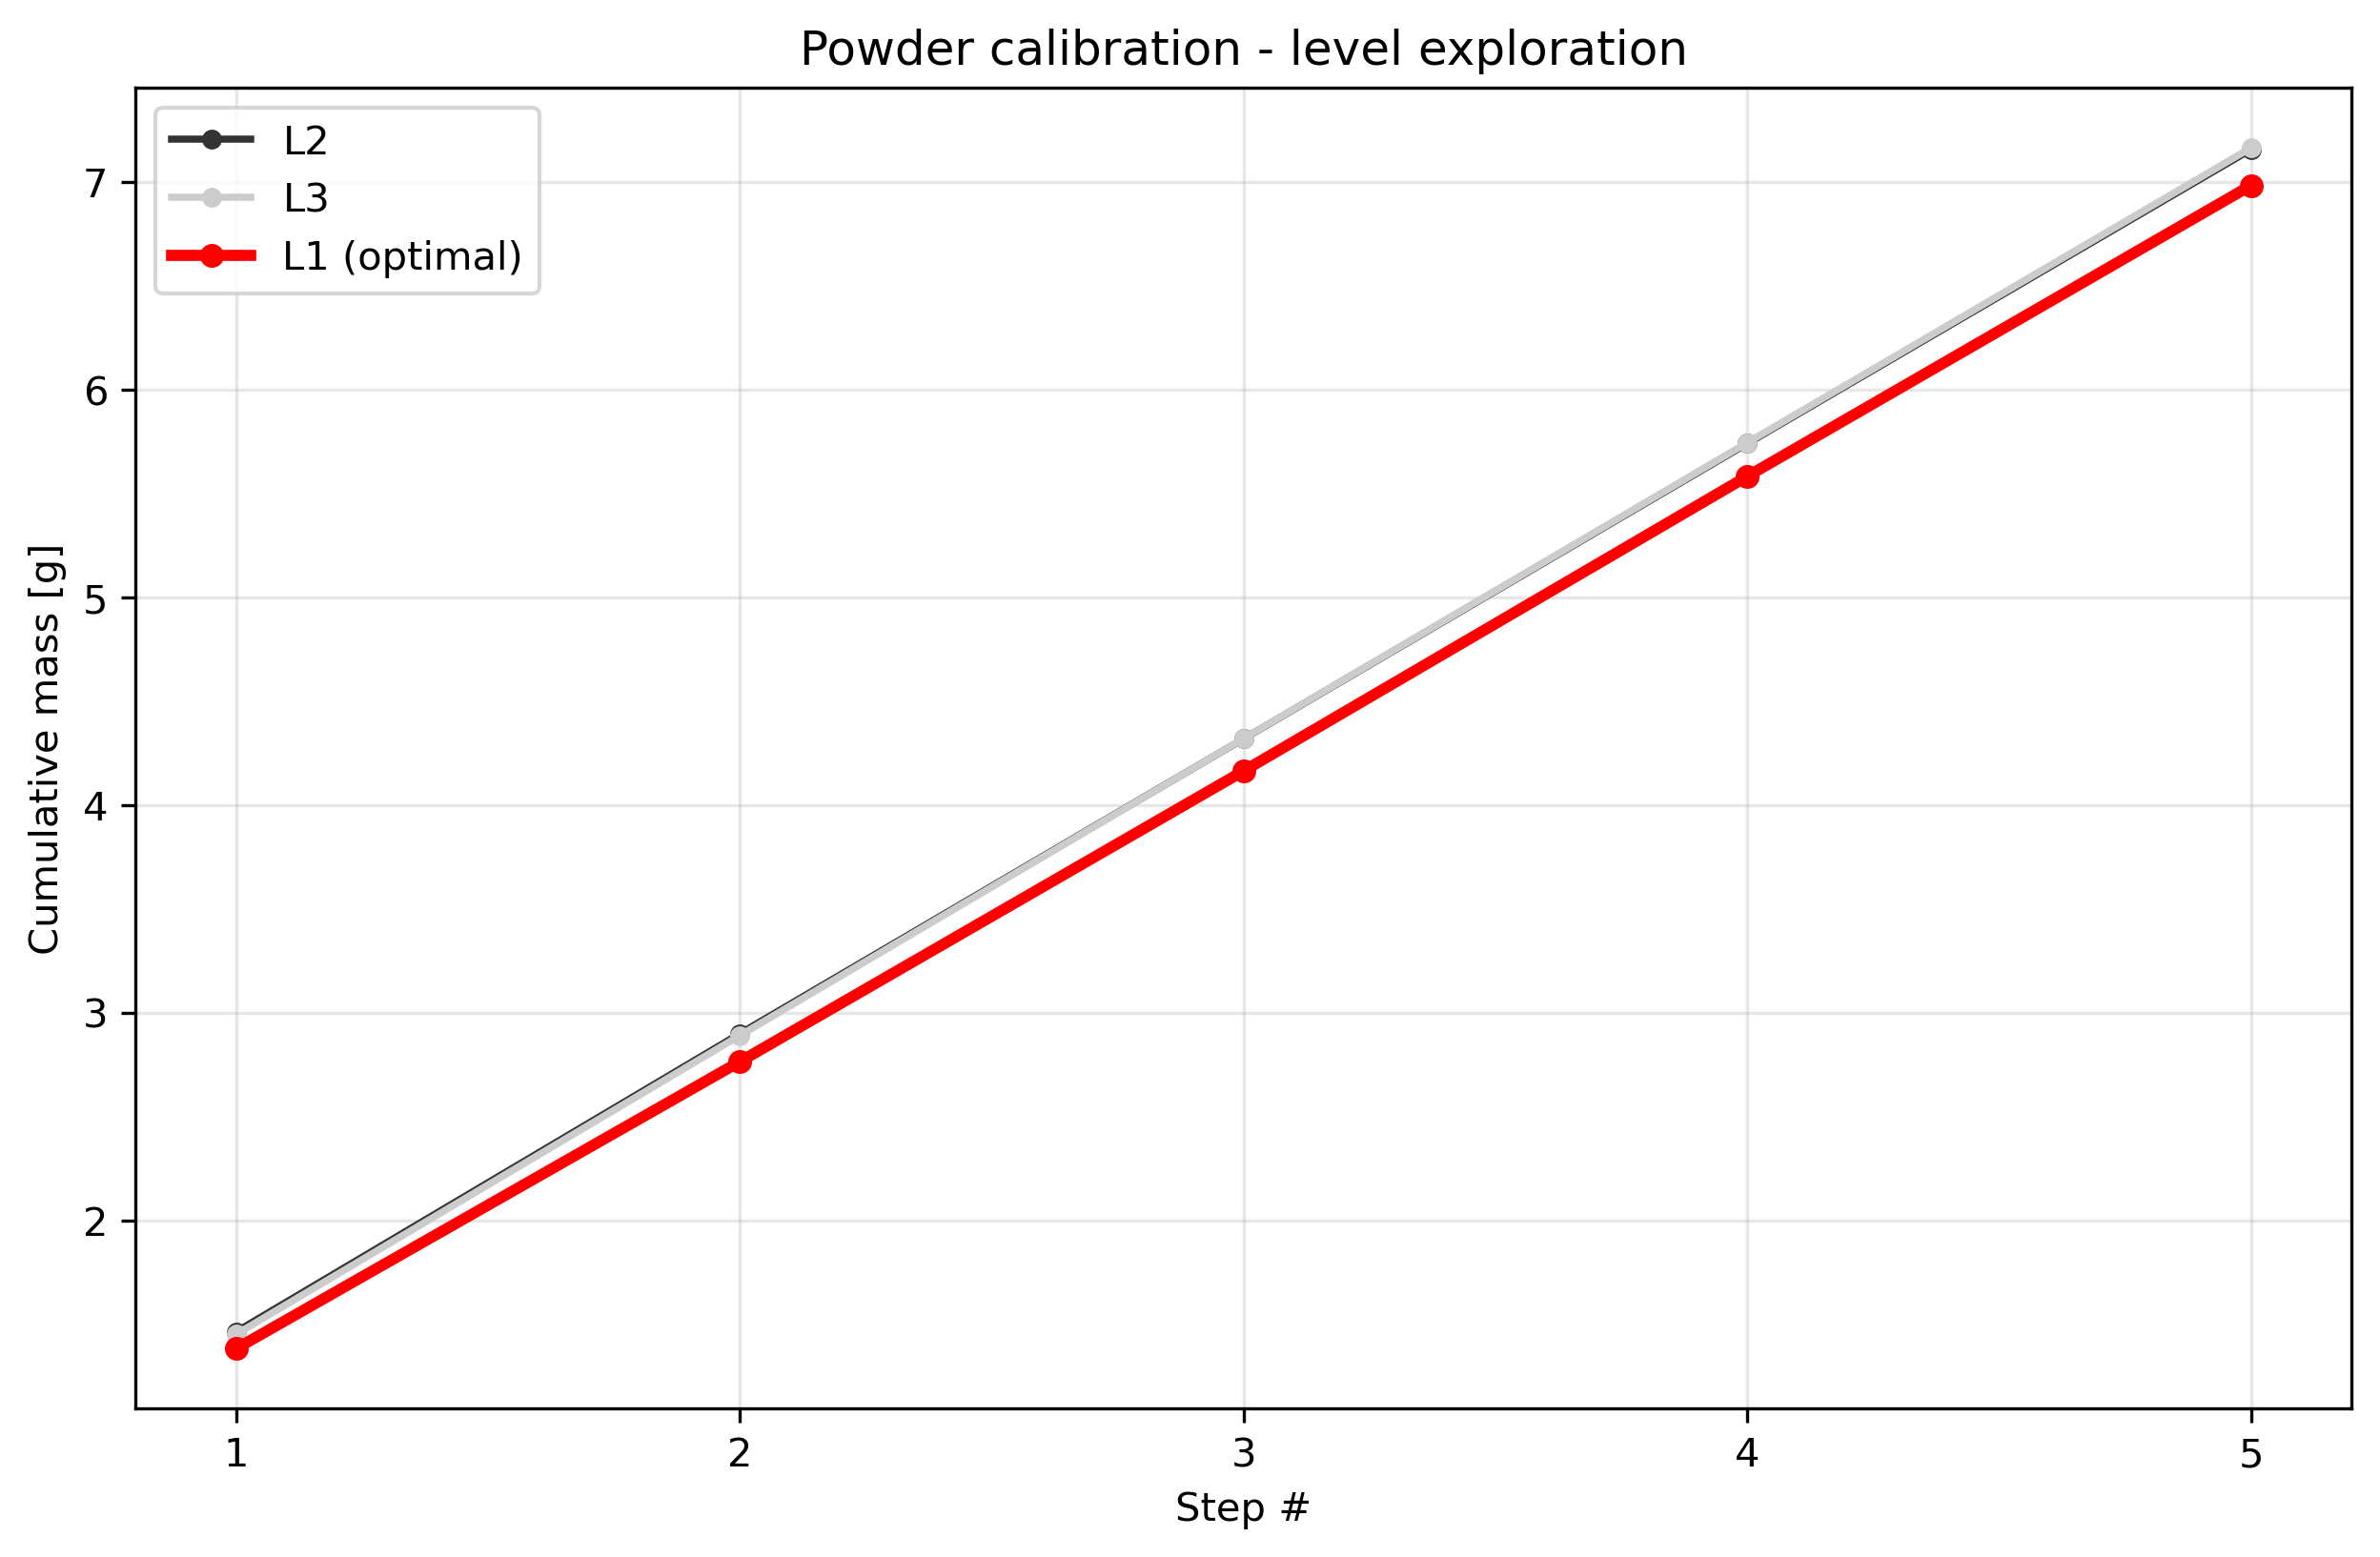

The table this chart was drawn from, first rows:
condition, step_index, cumulative_mass_g, per_step_mass_g, success
level1_t1.0, 1, 1.382, 1.382, True
level1_t1.0, 2, 2.764, 1.382, True
level1_t1.0, 3, 4.164, 1.4, True
level1_t1.0, 4, 5.583, 1.419, True
level1_t1.0, 5, 6.984, 1.401, True
level2_t1.0, 1, 1.463, 1.463, True
level2_t1.0, 2, 2.899, 1.436, True
level2_t1.0, 3, 4.319, 1.42, True
level2_t1.0, 4, 5.741, 1.422, True
level2_t1.0, 5, 7.157, 1.416, True
level3_t1.0, 1, 1.451, 1.451, True
level3_t1.0, 2, 2.89, 1.439, True
level3_t1.0, 3, 4.32, 1.43, True
level3_t1.0, 4, 5.745, 1.425, True
level3_t1.0, 5, 7.165, 1.42, True
